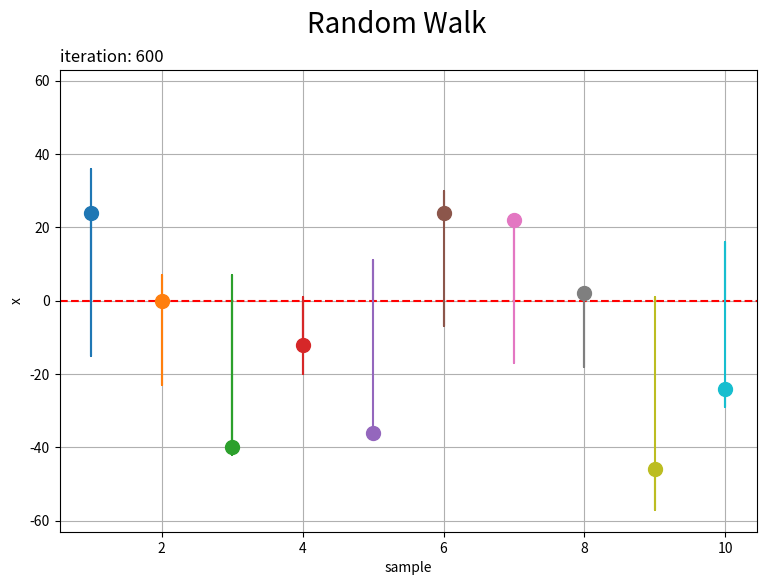

This figure's Python source: (Note: this script raises an exception after producing the figure.)

# 1次元ランダムウォークの作図

# %%

# 利用するライブラリ
import matplotlib.pyplot as plt
from matplotlib.animation import FuncAnimation
import numpy as np

# %%

### 乱数の生成

# 試行回数を指定
max_iter = 600

# サンプルサイズを指定
sample_size = 10

# 乱数を生成
random_arr = np.random.choice([-1, 1], size=(sample_size, max_iter), replace=True) # 移動量

# 試行ごとに集計
x_arr = np.cumsum(
    np.hstack([np.zeros(shape=(sample_size, 1)), random_arr]), # 初期値を追加
    axis=1
)

# %%

### グラフの作成：(サンプル軸あり)

# グラフサイズを設定
margin_rate = 0.1
axis_size = np.abs(x_arr).max()
axis_size = np.ceil(axis_size * (1+margin_rate)) # 余白を追加

# 1Dランダムウォークを作図
fig, ax = plt.subplots(figsize=(9, 6), facecolor='white')
ax.axhline(y=0, color='red', linestyle='dashed') # 初期値
for s in range(sample_size):
    ax.plot(np.repeat(s+1, repeats=max_iter+1), x_arr[s]) # 軌跡
    ax.scatter(x=s+1, y=x_arr[s, max_iter], s=100, zorder=10) # 最終地点
ax.set_xlabel('sample')
ax.set_ylabel('x')
ax.set_title('iteration: '+str(max_iter), loc='left')
fig.suptitle('Random Walk', fontsize=20)
ax.set_ylim(ymin=-axis_size, ymax=axis_size)
ax.grid()

# グラフを書出
plt.savefig(fname='../figure/RandomWalk/1d_x_n.png', dpi=250)

plt.show()

# %%

### アニメーションの作成：(サンプル軸あり)

# グラフサイズを設定
margin_rate = 0.1
axis_size = np.abs(x_arr).max()
axis_size = np.ceil(axis_size * (1+margin_rate)) # 余白を追加

# グラフオブジェクトを初期化
fig, ax = plt.subplots(figsize=(9, 6), facecolor='white')
fig.suptitle('Random Walk', fontsize=20)

# 作図処理を定義
def update(i):
    
    # 前フレームのグラフを初期化
    plt.cla()

    # 1Dランダムウォークを作図
    ax.axhline(y=0, color='red', linestyle='dashed') # 初期値
    for s in range(sample_size):
        ax.plot(np.repeat(s+1, repeats=i+1), x_arr[s, :i+1]) # 軌跡
        ax.scatter(x=s+1, y=x_arr[s, i], s=100, zorder=10) # 現在地点
    ax.set_xlabel('sample')
    ax.set_ylabel('x')
    ax.set_title('iteration: '+str(i), loc='left')
    ax.set_ylim(ymin=-axis_size, ymax=axis_size)
    ax.grid()

# 動画を作成
ani = FuncAnimation(fig=fig, func=update, frames=max_iter+1, interval=100)

# 動画を書出
ani.save(
    filename='../figure/RandomWalk/1d_x_n.mp4', dpi=250, 
    progress_callback = lambda i, n: print(f'frame: {i} / {n}')
)

# %%

### グラフの作成：(時間軸あり)

# グラフサイズを設定
margin_rate = 0.1
axis_size = np.abs(x_arr).max()
axis_size = np.ceil(axis_size * (1+margin_rate)) # 余白を追加

# 1Dランダムウォークを作図
fig, ax = plt.subplots(figsize=(12, 9), facecolor='white')
ax.axhline(y=0, color='red', linestyle='dashed') # 初期値
ax.plot(np.arange(max_iter+1), x_arr.T, alpha=0.4) # 軌跡
for s in range(sample_size):
    ax.scatter(x=max_iter, y=x_arr[s, max_iter], s=100, zorder=10) # 最終地点
ax.set_xlabel('iteration')
ax.set_ylabel('x')
ax.set_title('iteration: '+str(max_iter), loc='left')
fig.suptitle('Random Walk', fontsize=20)
ax.set_ylim(ymin=-axis_size, ymax=axis_size)
ax.grid()

# グラフを書出
plt.savefig(fname='../figure/RandomWalk/1d_ix_n.png', dpi=250)

plt.show()

# %%

### アニメーションの作成：(時間軸あり)

# グラフサイズを設定
margin_rate = 0.1
axis_size = np.abs(x_arr).max()
axis_size = np.ceil(axis_size * (1+margin_rate)) # 余白を追加

# グラフオブジェクトを初期化
fig, ax = plt.subplots(figsize=(12, 9), facecolor='white')
fig.suptitle('Random Walk', fontsize=20)

# 作図処理を定義
def update(i):
    
    # 前フレームのグラフを初期化
    plt.cla()

    # 1Dランダムウォークを作図
    ax.axhline(y=0, color='red', linestyle='dashed') # 初期値
    ax.plot(np.arange(i+1), x_arr.T[:i+1], alpha=0.4) # 軌跡
    for s in range(sample_size):
        ax.scatter(x=i, y=x_arr[s, i], s=100, zorder=10) # 現在地点
    ax.set_xlabel('iteration')
    ax.set_ylabel('x')
    ax.set_title('iteration: '+str(i), loc='left')
    ax.set_xlim(xmin=-max_iter*margin_rate, xmax=max_iter*(1+margin_rate))
    ax.set_ylim(ymin=-axis_size, ymax=axis_size)
    ax.grid()

# 動画を作成
ani = FuncAnimation(fig=fig, func=update, frames=max_iter+1, interval=100)

# 動画を書出
ani.save(
    filename='../figure/RandomWalk/1d_ix_n.mp4', dpi=250, 
    progress_callback = lambda i, n: print(f'frame: {i} / {n}')
)

# %%


